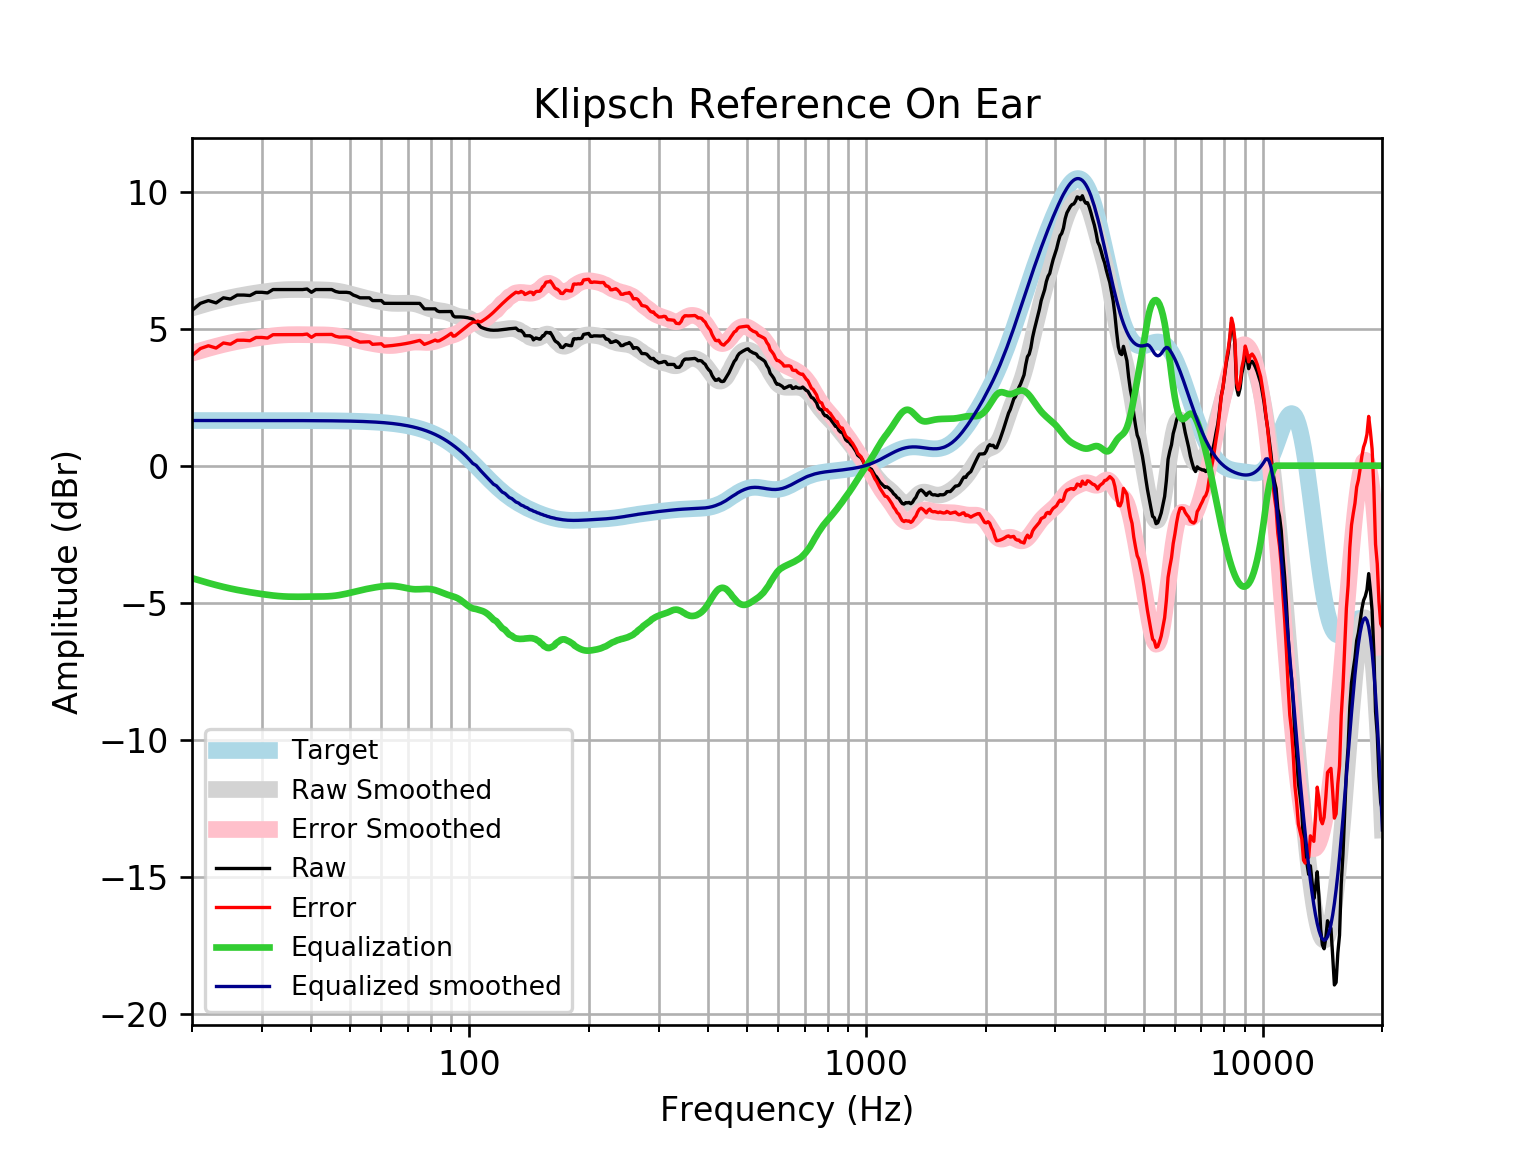

The file beside this chart, header and first rows:
frequency, raw, error, smoothed, error_smoothed, equalization, equalized_raw, equalized_smoothed, target
20, 5.663, 4.015, 5.752, 4.104, -4.104, 1.559, 1.648, 1.648
21, 5.923, 4.275, 5.843, 4.196, -4.196, 1.727, 1.648, 1.648
22, 6.023, 4.376, 5.927, 4.279, -4.279, 1.744, 1.648, 1.648
23, 5.939, 4.291, 6.003, 4.355, -4.355, 1.584, 1.648, 1.648
24, 6.124, 4.476, 6.071, 4.423, -4.423, 1.701, 1.648, 1.648
25, 6.079, 4.431, 6.129, 4.482, -4.482, 1.597, 1.648, 1.648
26, 6.225, 4.577, 6.18, 4.533, -4.533, 1.692, 1.648, 1.648
27, 6.225, 4.577, 6.225, 4.577, -4.577, 1.647, 1.648, 1.648
28, 6.208, 4.561, 6.264, 4.617, -4.617, 1.591, 1.647, 1.647
29, 6.325, 4.678, 6.299, 4.652, -4.652, 1.673, 1.647, 1.647
30, 6.325, 4.678, 6.331, 4.684, -4.684, 1.641, 1.647, 1.647
31, 6.303, 4.657, 6.36, 4.713, -4.713, 1.591, 1.647, 1.647
32, 6.426, 4.779, 6.383, 4.737, -4.737, 1.689, 1.647, 1.647
33, 6.426, 4.779, 6.402, 4.756, -4.756, 1.67, 1.647, 1.647
34, 6.426, 4.779, 6.416, 4.77, -4.77, 1.656, 1.646, 1.646
35, 6.426, 4.78, 6.424, 4.778, -4.778, 1.648, 1.646, 1.646
36, 6.426, 4.78, 6.427, 4.781, -4.781, 1.644, 1.645, 1.645
37, 6.426, 4.781, 6.427, 4.782, -4.782, 1.644, 1.645, 1.645
38, 6.426, 4.781, 6.425, 4.78, -4.78, 1.645, 1.644, 1.644
39, 6.446, 4.802, 6.422, 4.778, -4.778, 1.667, 1.644, 1.644
40, 6.325, 4.682, 6.42, 4.777, -4.777, 1.548, 1.643, 1.643
41, 6.426, 4.784, 6.418, 4.776, -4.776, 1.65, 1.642, 1.642
42, 6.426, 4.785, 6.415, 4.774, -4.774, 1.651, 1.641, 1.641
43, 6.426, 4.786, 6.411, 4.771, -4.771, 1.654, 1.64, 1.64
44, 6.426, 4.787, 6.404, 4.765, -4.765, 1.66, 1.639, 1.639
45, 6.426, 4.789, 6.393, 4.756, -4.756, 1.67, 1.637, 1.637
46, 6.356, 4.72, 6.376, 4.741, -4.741, 1.615, 1.635, 1.635
47, 6.325, 4.692, 6.355, 4.722, -4.722, 1.604, 1.634, 1.633
48, 6.325, 4.694, 6.329, 4.698, -4.698, 1.628, 1.631, 1.631
49, 6.325, 4.696, 6.299, 4.67, -4.67, 1.655, 1.629, 1.629
50, 6.307, 4.681, 6.266, 4.64, -4.64, 1.667, 1.626, 1.626
51, 6.225, 4.601, 6.233, 4.61, -4.61, 1.615, 1.623, 1.623
52, 6.18, 4.561, 6.199, 4.58, -4.58, 1.601, 1.62, 1.62
53, 6.124, 4.508, 6.167, 4.551, -4.551, 1.573, 1.616, 1.616
54, 6.124, 4.512, 6.137, 4.525, -4.525, 1.599, 1.612, 1.612
55, 6.124, 4.517, 6.108, 4.5, -4.5, 1.624, 1.607, 1.607
56, 6.124, 4.522, 6.08, 4.478, -4.478, 1.646, 1.602, 1.602
57, 6.023, 4.427, 6.054, 4.457, -4.457, 1.566, 1.596, 1.596
58, 6.023, 4.433, 6.028, 4.438, -4.438, 1.585, 1.59, 1.59
59, 6.023, 4.44, 6.004, 4.421, -4.421, 1.603, 1.583, 1.583
60, 6.023, 4.447, 5.981, 4.406, -4.406, 1.618, 1.576, 1.576
61, 5.923, 4.355, 5.961, 4.394, -4.394, 1.529, 1.568, 1.568
62, 5.923, 4.364, 5.945, 4.386, -4.386, 1.537, 1.559, 1.559
63, 5.923, 4.374, 5.932, 4.383, -4.383, 1.54, 1.549, 1.549
64, 5.923, 4.384, 5.923, 4.385, -4.385, 1.538, 1.538, 1.538
65, 5.923, 4.396, 5.919, 4.392, -4.392, 1.531, 1.527, 1.527
66, 5.923, 4.408, 5.919, 4.404, -4.404, 1.518, 1.514, 1.514
67, 5.923, 4.422, 5.922, 4.421, -4.421, 1.502, 1.501, 1.501
68, 5.923, 4.436, 5.926, 4.439, -4.439, 1.484, 1.486, 1.486
69, 5.923, 4.452, 5.929, 4.459, -4.459, 1.464, 1.471, 1.471
70, 5.923, 4.469, 5.931, 4.477, -4.477, 1.446, 1.454, 1.454
71, 5.923, 4.487, 5.928, 4.493, -4.493, 1.43, 1.436, 1.436
72, 5.923, 4.507, 5.92, 4.504, -4.504, 1.419, 1.416, 1.416
73, 5.923, 4.528, 5.905, 4.51, -4.51, 1.413, 1.395, 1.395
74, 5.923, 4.55, 5.884, 4.511, -4.511, 1.412, 1.373, 1.373
75, 5.92, 4.571, 5.857, 4.507, -4.507, 1.413, 1.349, 1.349
76, 5.822, 4.498, 5.826, 4.502, -4.502, 1.32, 1.324, 1.324
77, 5.722, 4.424, 5.795, 4.498, -4.498, 1.224, 1.297, 1.297
78, 5.722, 4.453, 5.764, 4.495, -4.495, 1.226, 1.269, 1.269
79, 5.722, 4.483, 5.737, 4.498, -4.498, 1.224, 1.239, 1.239
... 553 more rows
